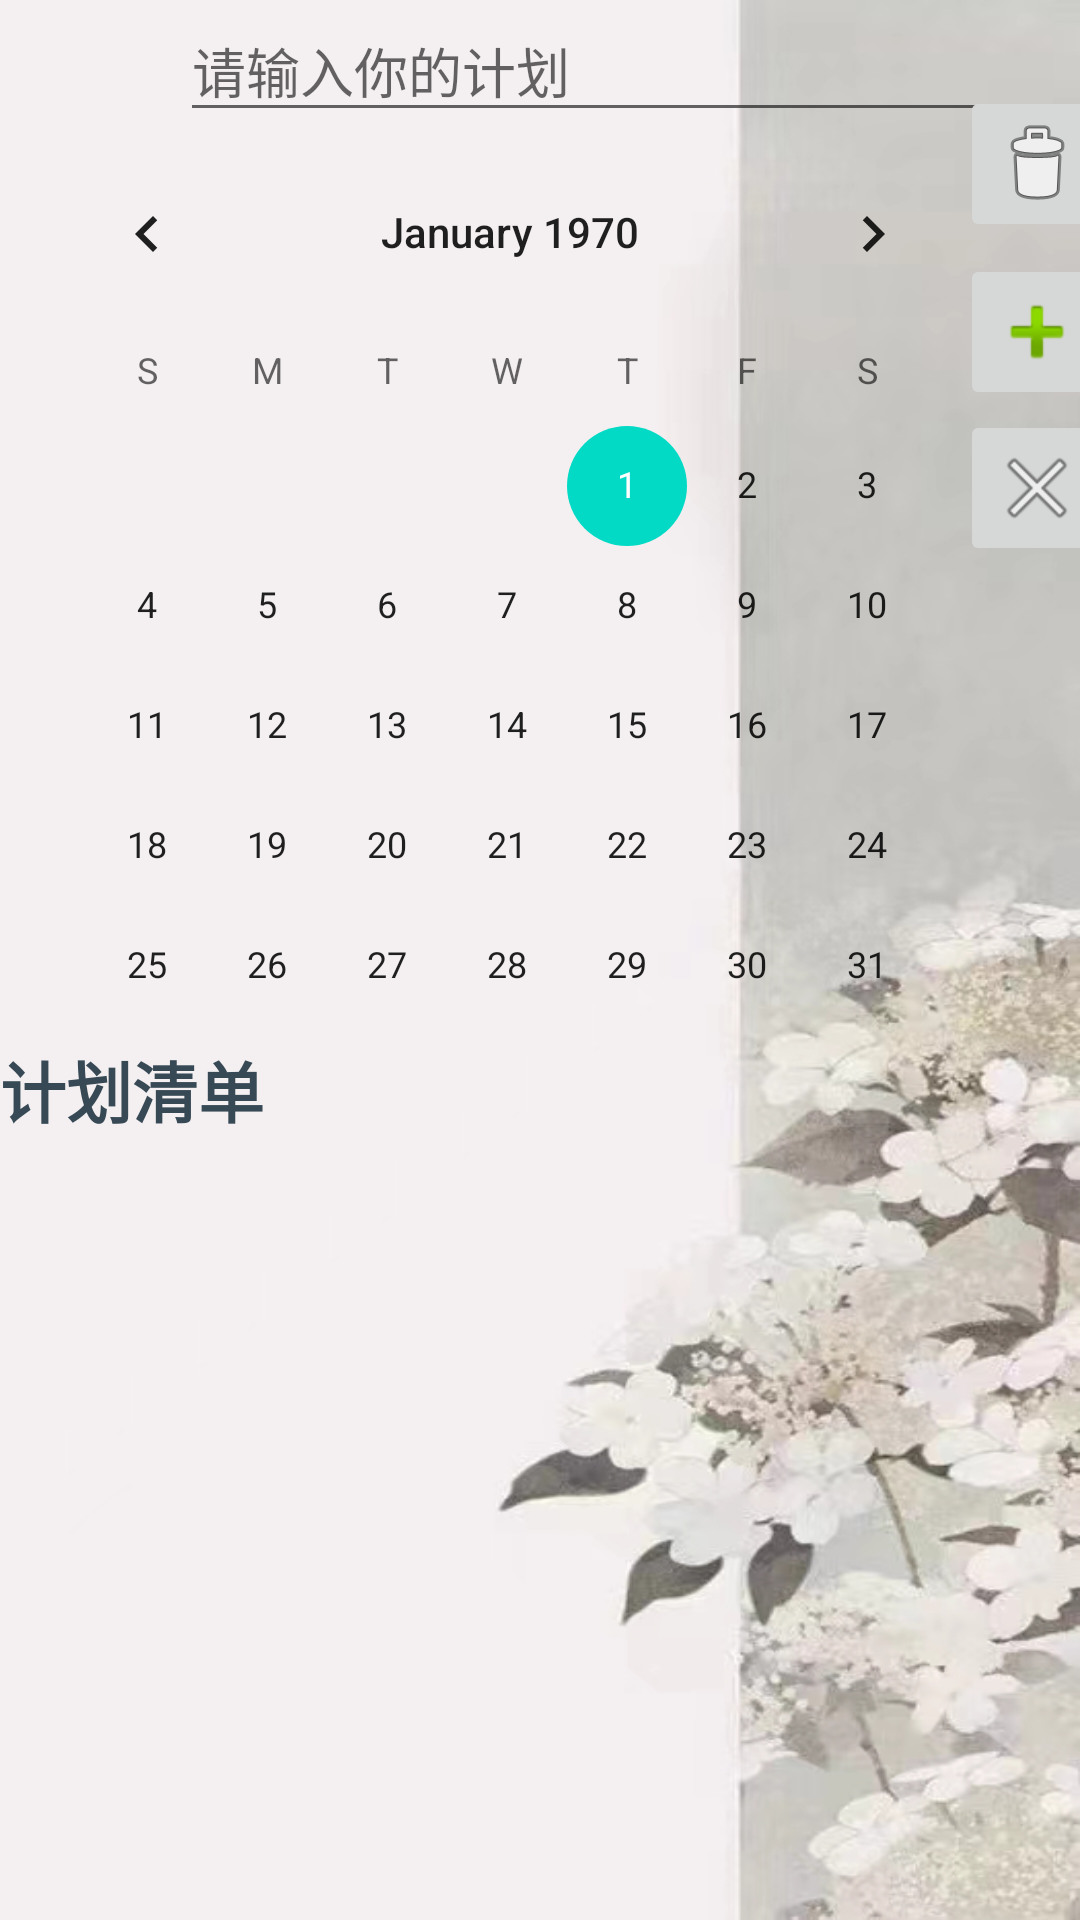

This screen was rendered from an Android layout file. Write that file and the resources it references.
<!-- AndroidManifest.xml: application theme Theme.MyNavigationDemo -->
<!-- res/layout/fragment_home.xml -->
<?xml version="1.0" encoding="utf-8"?>
<androidx.constraintlayout.widget.ConstraintLayout xmlns:android="http://schemas.android.com/apk/res/android"
    xmlns:app="http://schemas.android.com/apk/res-auto"
    xmlns:tools="http://schemas.android.com/tools"
    android:layout_width="match_parent"
    android:layout_height="match_parent"
    android:background="@drawable/bg3"
    tools:context=".ui.home.HomeFragment">

    <ScrollView
        android:layout_width="0dp"
        android:layout_height="0dp"
        app:layout_constraintBottom_toBottomOf="parent"
        app:layout_constraintEnd_toEndOf="parent"
        app:layout_constraintHorizontal_bias="0.0"
        app:layout_constraintStart_toStartOf="parent"
        app:layout_constraintTop_toBottomOf="@+id/calendarView"
        app:layout_constraintVertical_bias="0.0">

        <TextView
            android:id="@+id/textView"
            android:layout_width="match_parent"
            android:layout_height="wrap_content"
            android:text="计划清单"
            android:textAlignment="viewStart"
            android:textAppearance="@style/TextAppearance.AppCompat.Large"
            android:textColor="@color/material_dynamic_secondary30"
            android:textStyle="bold" />
    </ScrollView>

    <EditText
        android:id="@+id/planEditText"
        android:layout_width="273dp"
        android:layout_height="44dp"
        android:layout_marginStart="60dp"
        android:ems="10"
        android:inputType="text"
        android:hint="请输入你的计划"
        app:layout_constraintBottom_toTopOf="@+id/calendarView"
        app:layout_constraintStart_toStartOf="parent"
        app:layout_constraintTop_toTopOf="parent"
        app:layout_constraintVertical_bias="0.5" />

    <CalendarView
        android:id="@+id/calendarView"
        android:layout_width="322dp"
        android:layout_height="303dp"
        app:layout_constraintBottom_toTopOf="@+id/textView"
        app:layout_constraintEnd_toEndOf="parent"
        app:layout_constraintHorizontal_bias="0.235"
        app:layout_constraintStart_toStartOf="parent"
        app:layout_constraintTop_toBottomOf="@+id/planEditText"
        app:layout_constraintVertical_bias="0.5"
        tools:ignore="NotSibling" />

    <LinearLayout
        android:id="@+id/linearLayout"
        android:layout_width="51dp"
        android:layout_height="583dp"
        android:orientation="vertical"
        app:layout_constraintBottom_toBottomOf="parent"
        app:layout_constraintEnd_toEndOf="parent"
        app:layout_constraintHorizontal_bias="0.5"
        app:layout_constraintStart_toEndOf="@+id/calendarView"
        app:layout_constraintTop_toTopOf="parent"
        app:layout_constraintVertical_bias="0.5"
        tools:ignore="MissingConstraints">

        <ImageButton
            android:id="@+id/Delete"
            android:layout_width="wrap_content"
            android:layout_height="wrap_content"
            app:srcCompat="@android:drawable/ic_menu_delete" />

        <ImageButton
            android:id="@+id/Add"
            android:layout_width="wrap_content"
            android:layout_height="wrap_content"
            android:layout_marginTop="4dp"
            app:srcCompat="@android:drawable/ic_input_add" />

        <ImageButton
            android:id="@+id/Clear"
            android:layout_width="match_parent"
            android:layout_height="wrap_content"
            app:srcCompat="@android:drawable/ic_menu_close_clear_cancel" />
    </LinearLayout>

</androidx.constraintlayout.widget.ConstraintLayout>
<!-- resources referenced by this layout -->
<resources>
  <!-- drawable bg3: jpg bitmap (drawable, 105934 bytes) -->
  <style name="Theme.MyNavigationDemo" parent="Theme.MaterialComponents.DayNight.DarkActionBar">
          <item name="android:windowNoTitle">true</item>
          <item name="colorPrimary">@color/purple_500</item>
          <item name="colorPrimaryVariant">@color/purple_700</item>
          <item name="colorOnPrimary">@color/white</item>
          
          <item name="colorSecondary">@color/teal_200</item>
          <item name="colorSecondaryVariant">@color/teal_700</item>
          <item name="colorOnSecondary">@color/black</item>
          
          <item name="android:statusBarColor">?attr/colorPrimaryVariant</item>
          
      </style>
  <color name="purple_500">#FF6200EE</color>
  <color name="purple_700">#FF3700B3</color>
  <color name="white">#FFFFFFFF</color>
  <color name="teal_200">#FF03DAC5</color>
  <color name="teal_700">#FF018786</color>
  <color name="black">#FF000000</color>
</resources>
